Dataset: GAN-Autoencoder (GitHub, vandanamonappa07/GAN-Autoencoder). Classes: non-tumor, non-viable tumor, tumor, viable, viable non-viable.

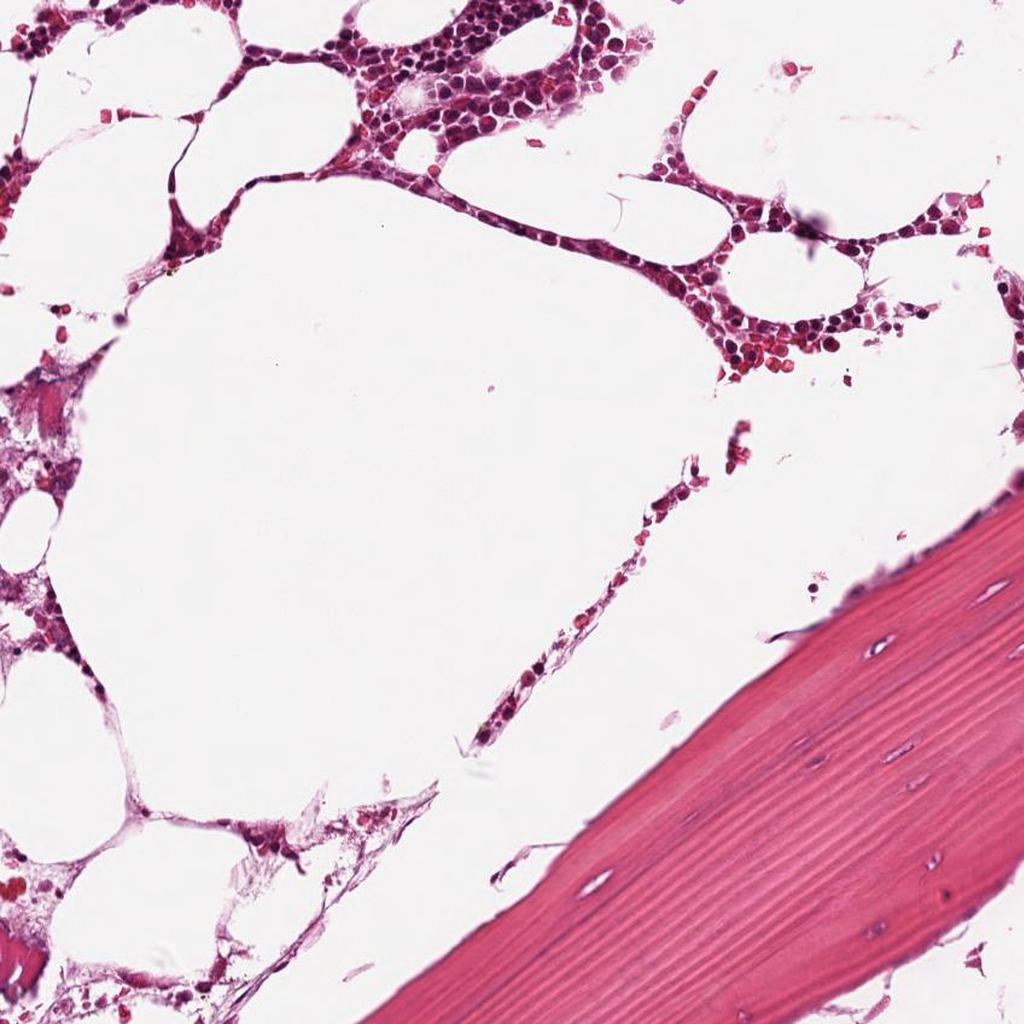
Label: non-tumor

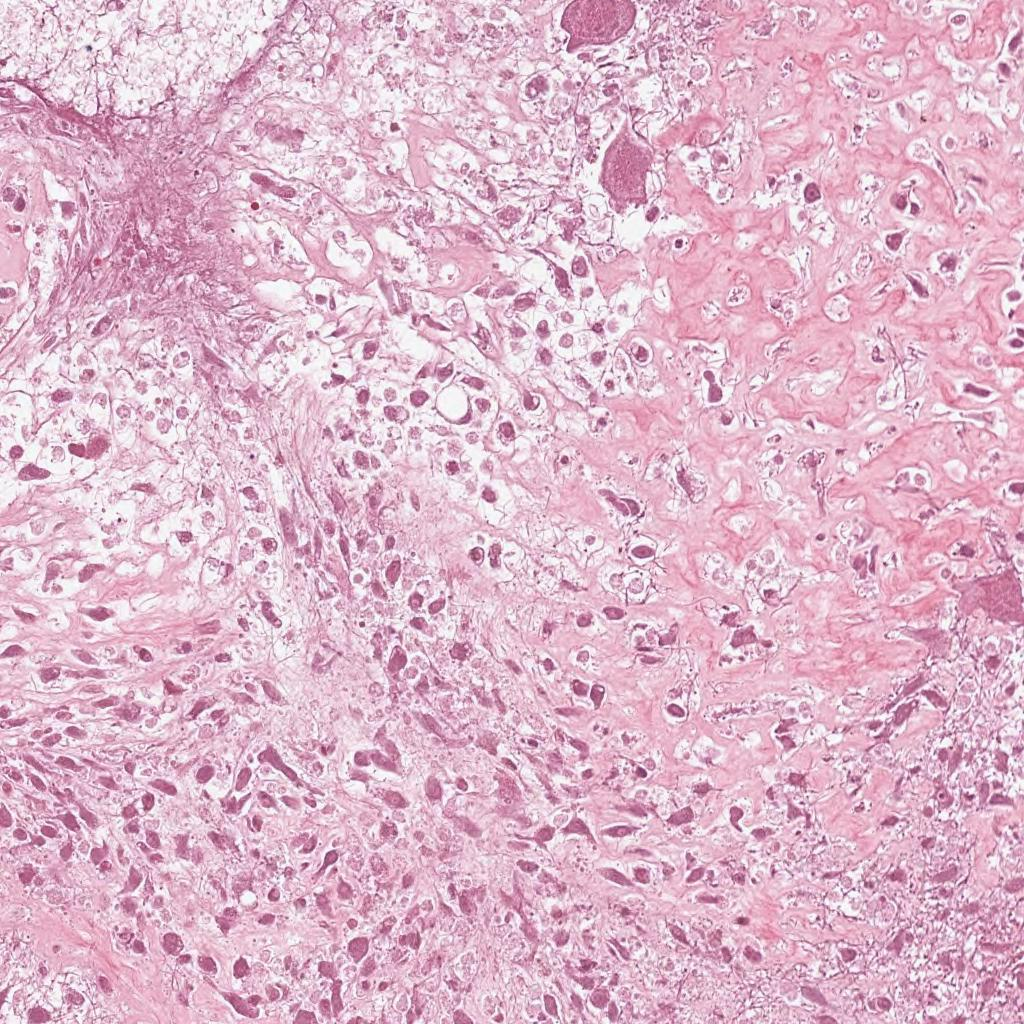
Label: non-viable tumor

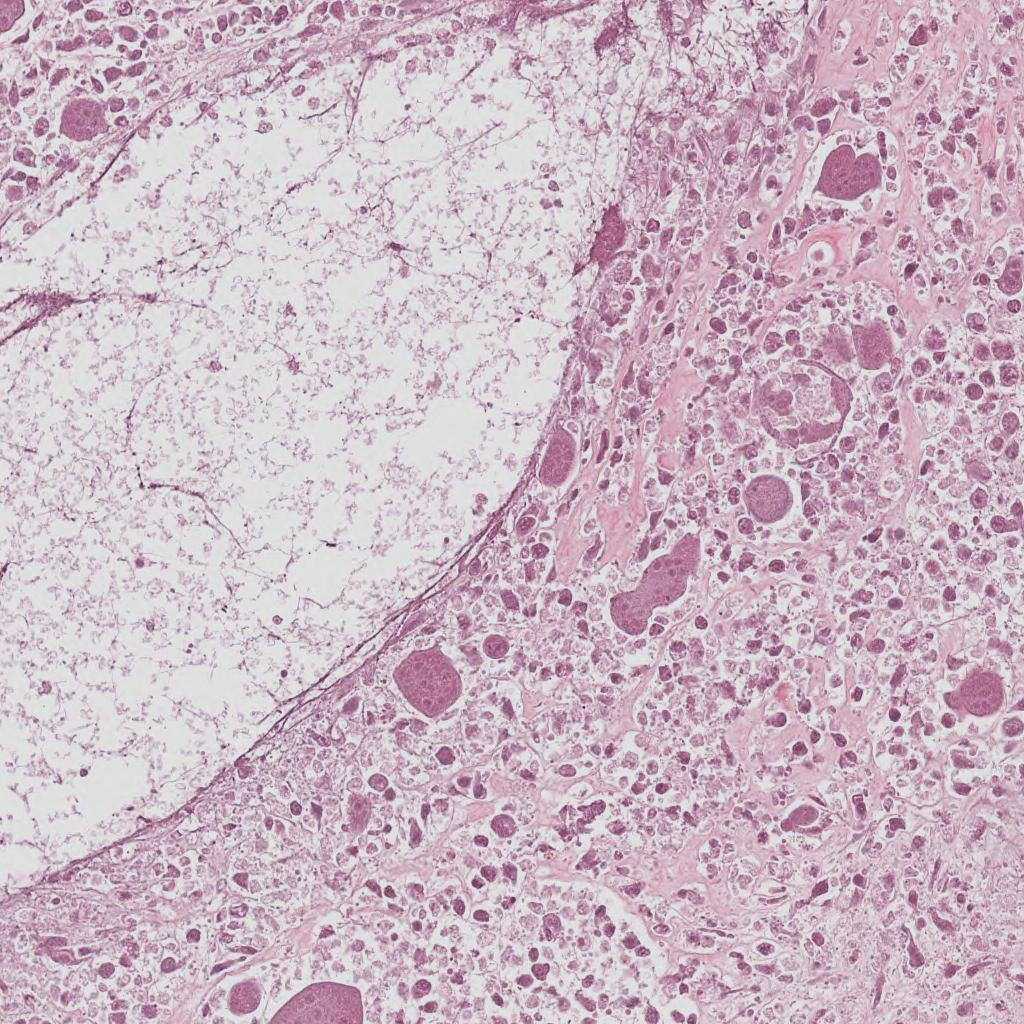
Label: non-viable tumor

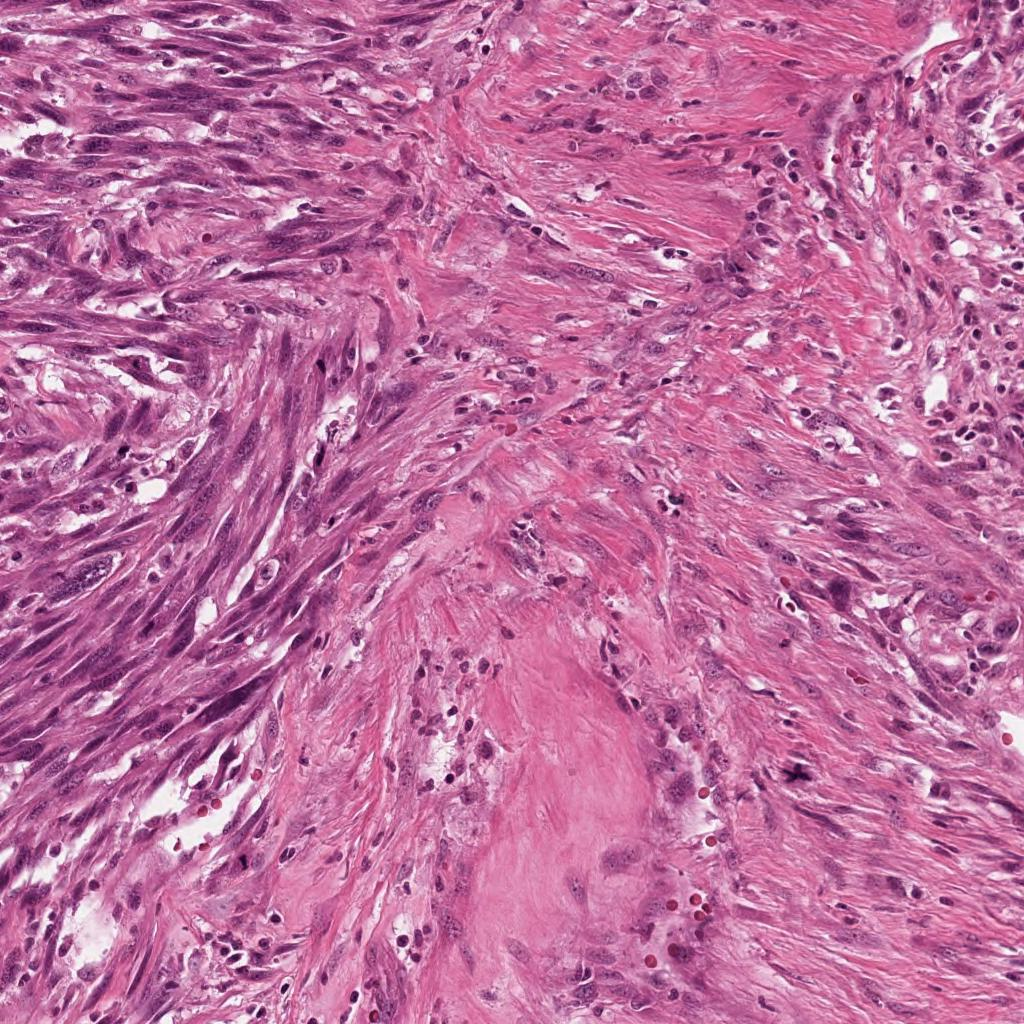
Label: viable

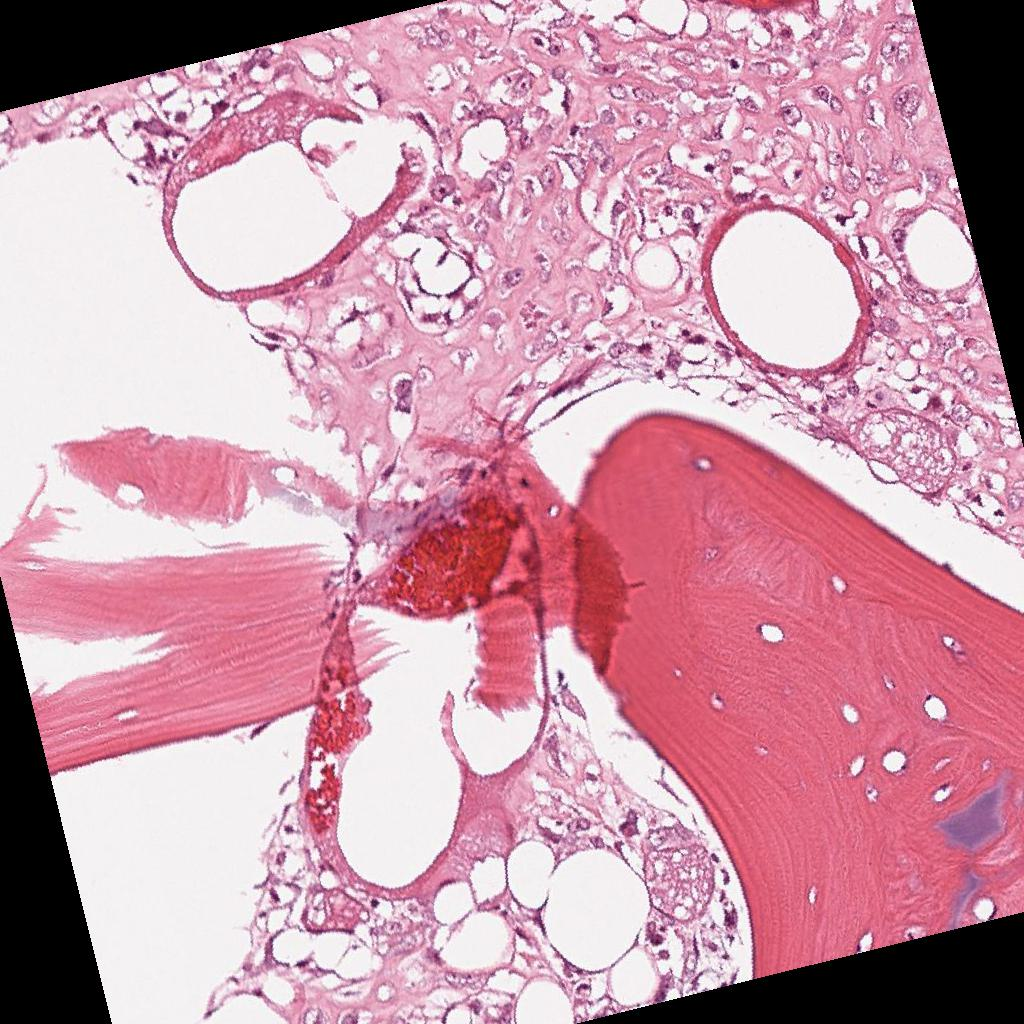
Label: viable

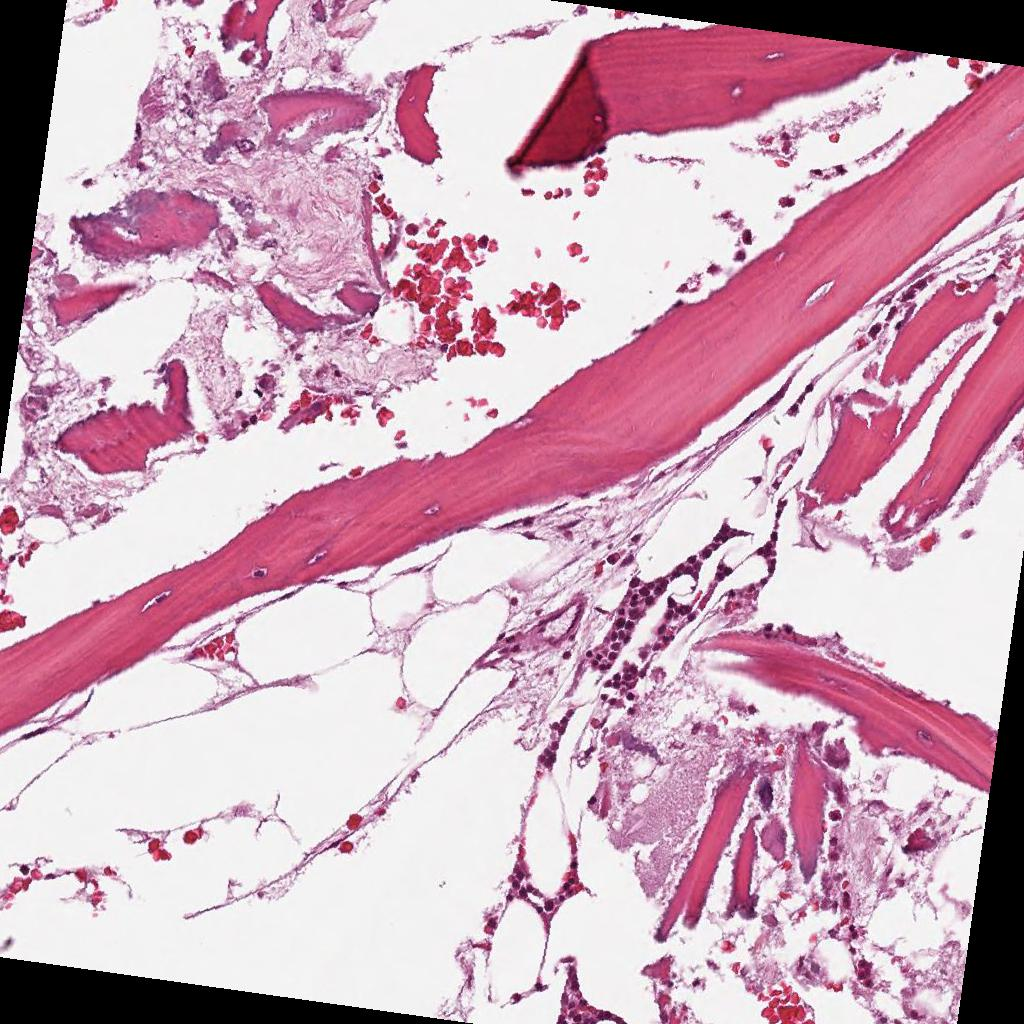
Label: non-tumor
